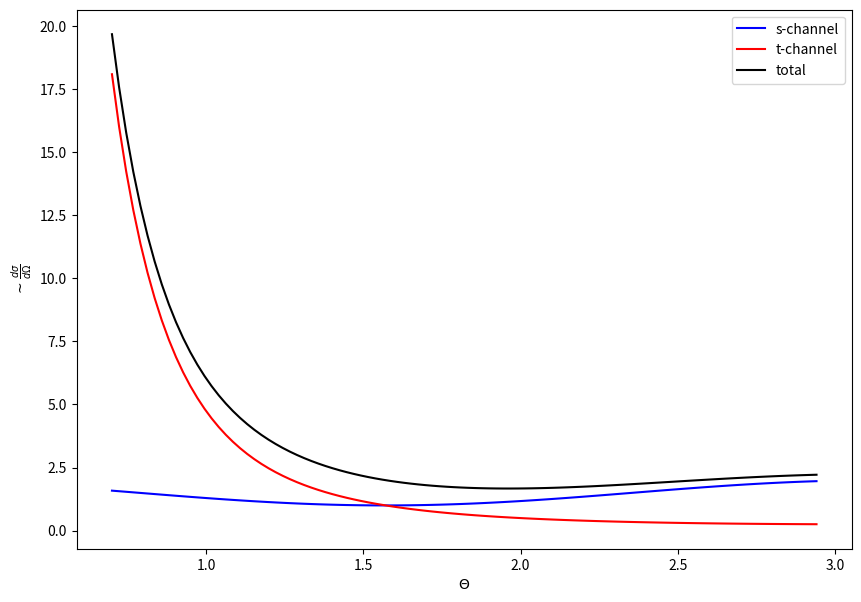

Python code for this plot:
import numpy as np
import matplotlib.pyplot as plt

G_F = 1.1663e-5  # GeV-2
sin2_thetaW = 0.2312
cos2_thetaW = 1 - sin2_thetaW
M_Z = 91.182  # GeV

e_dict = {
    "name": "electron",
    "Q": -1,    # elec. charge
    "Nc": 1,    # color charge
    "LI3": -1/2,
    "RI3": 0,
}

nu_dict = {
    "name": "neutrino",
    "Q": 0,
    "Nc": 1,
    "LI3": 1/2,
}

up_q_dict = {
    "name": "up quarks",
    "Q": 2/3,
    "Nc": 3,
    "LI3": 1/2,
    "RI3": 0,
}


down_q_dict = {
    "name": "down quarks",
    "Q": -1/3,
    "Nc": 3,
    "LI3": -1/2,
    "RI3": 0,
}


def vector_cplg(I3, Qf):
    return I3 - 2 * Qf * sin2_thetaW


def axial_vector_cplg(I3):
    return I3


def Gamma_f(f_dict):
    Gamma = (vector_cplg(f_dict["LI3"], f_dict["Q"])**2 + axial_vector_cplg(f_dict["LI3"])**2)

    Gamma *= np.sqrt(2) * f_dict["Nc"] / (12*np.pi) * G_F * M_Z**3
    Gamma *= 1000   # MeV

    return Gamma

def sigma_f(f_dict, s):
    sig = 12 * np.pi / M_Z**2 * s * Gamma_f(e_dict) * Gamma_f(f_dict)
    sig /= ((s-M_Z**2)**2 + s**2 * Gamma_Z**2 / M_Z**2)
    return sig


def s_diff_cross(theta):
    return 1 + np.cos(theta)**2


def t_diff_cross(theta):
    return (1-np.cos(theta))**(-2)


def total_diff_cross(theta):
    return s_diff_cross(theta) + t_diff_cross(theta)

if __name__ == "__main__":
    # Q5.1
    print("Decay width to", e_dict["name"], "=", Gamma_f(e_dict), "MeV")
    print("Decay width to", nu_dict["name"], "=", Gamma_f(nu_dict), "MeV")

    print("Decay width to", up_q_dict["name"], "=", Gamma_f(up_q_dict), "MeV")
    print("Decay width to", down_q_dict["name"], "=", Gamma_f(down_q_dict), "MeV")

    # Q5.2
    Gamma_e = Gamma_f(e_dict)
    Gamma_ch = 3*Gamma_e
    print("Decay width to charged particles =", Gamma_ch, "MeV")
    Gamma_nu = Gamma_f(nu_dict)
    Gamma_inv = 3*Gamma_nu
    print("Decay width to invisible particles =", Gamma_inv, "MeV")
    Gamma_up = Gamma_f(up_q_dict)
    Gamma_down = Gamma_f(down_q_dict)
    Gamma_q = 2*Gamma_up + 3*Gamma_down
    print("Decay width to q =", Gamma_q, "MeV")
    Gamma_Z = Gamma_ch + Gamma_inv + Gamma_q
    print("Total decay width =", Gamma_Z, "MeV")

    sigma_ch = 3 * sigma_f(e_dict, M_Z**2)
    print("Partial cross section to charged particles =", sigma_ch, "MeV-2")
    sigma_inv = 3 * sigma_f(nu_dict, M_Z**2)
    print("Partial cross section to invisibale particles =", sigma_inv, "MeV-2")
    sigma_q = 2 * sigma_f(up_q_dict, M_Z**2) + 3 * sigma_f(down_q_dict, M_Z**2)
    print("Partial cross section to hardrons =", sigma_q, "MeV-2")
    sigma_total = sigma_ch + sigma_inv + sigma_q
    print("Total cross section =", sigma_total, "MeV-2")

    # Q5.3
    Gamma_prime_Z = Gamma_Z + Gamma_e + Gamma_nu + Gamma_up + Gamma_down
    change = Gamma_prime_Z - Gamma_Z
    change /= Gamma_Z
    print("Total width with additional generation =", Gamma_prime_Z, "MeV",
          "(a change of ", change, "percent)")

    # Q5.4
    x = np.linspace(0.7, np.pi-0.2, 100)
    k = 0
    plt.figure(num=k, figsize=(10,7))
    plt.plot(x, s_diff_cross(x), label="s-channel", color="blue")
    plt.plot(x, t_diff_cross(x), label="t-channel", color="red")
    plt.plot(x, total_diff_cross(x), label="total", color="black")
    plt.legend()
    plt.xlabel("$\Theta$")
    plt.ylabel(r"$\sim \frac{d \sigma}{d \Omega}$")
    plt.savefig("./angDep.pdf", bbox_inches="tight")
    plt.close(k)
    k += 1
